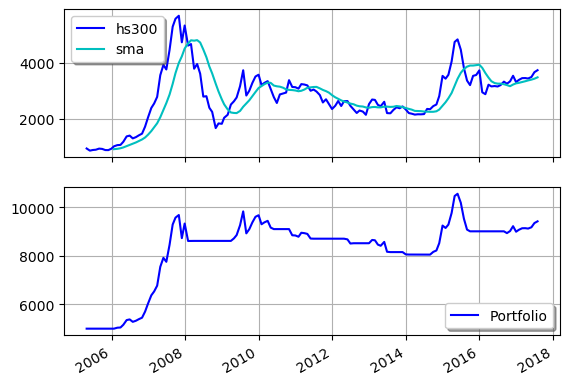

Data behind this chart, as committed beside it:
, date, open, close, high, low, volume, code
0, 2005-04-29, 984.7, 932.4, 1009, 914.8, 187171470, hs300
1, 2005-05-31, 934.6, 856, 937.4, 842.1, 141907943, hs300
2, 2005-06-30, 855.2, 878.7, 925.4, 807.8, 312585658, hs300
3, 2005-07-29, 875.9, 888.2, 901.0, 818.9, 240896707, hs300
4, 2005-08-31, 887.7, 927.9, 959.3, 885.9, 445921200, hs300
5, 2005-09-30, 928.5, 917.4, 972, 901.4, 348097278, hs300
6, 2005-10-31, 917.2, 876.3, 926.1, 859.7, 171928729, hs300
7, 2005-11-30, 876, 873.8, 886.7, 847.5, 229226003, hs300
8, 2005-12-30, 873.5, 923.5, 934.0, 855.7, 255538467, hs300
9, 2006-01-25, 926.6, 1010, 1010, 926.4, 374806100, hs300
10, 2006-02-28, 1013, 1053, 1057, 1013, 393093400, hs300
11, 2006-03-31, 1052, 1061, 1074, 999.9, 420437400, hs300
12, 2006-04-28, 1062, 1172, 1174, 1062, 706071500, hs300
13, 2006-05-31, 1180, 1365, 1388, 1180, 988143700, hs300
14, 2006-06-30, 1364, 1394, 1413, 1270, 793216600, hs300
15, 2006-07-31, 1399, 1294, 1431, 1294, 594780600, hs300
16, 2006-08-31, 1293, 1339, 1349, 1222, 407744700, hs300
17, 2006-09-29, 1339, 1403, 1406, 1315, 521242800, hs300
18, 2006-10-31, 1420, 1464, 1464, 1403, 538312900, hs300
19, 2006-11-30, 1466, 1714, 1714, 1453, 1001154000, hs300
20, 2006-12-29, 1719, 2041, 2053, 1706, 1277622500, hs300
21, 2007-01-31, 2073, 2385, 2599, 2031, 1692228200, hs300
22, 2007-02-28, 2351, 2545, 2720, 2199, 1009261600, hs300
23, 2007-03-30, 2550, 2782, 2830, 2410, 1578690200, hs300
24, 2007-04-30, 2794, 3559, 3569, 2794, 1945243300, hs300
25, 2007-05-31, 3644, 3928, 4169, 3557, 1897376600, hs300
26, 2007-06-29, 3953, 3764, 4292, 3247, 1788221500, hs300
27, 2007-07-31, 3746, 4461, 4468, 3475, 1124137000, hs300
28, 2007-08-31, 4479, 5297, 5307, 4271, 1676872400, hs300
29, 2007-09-28, 5335, 5581, 5591, 5059, 1229233000, hs300
30, 2007-10-31, 5703, 5689, 5892, 5266, 932426500, hs300
31, 2007-11-30, 5701, 4737, 5702, 4620, 682749000, hs300
32, 2007-12-28, 4715, 5338, 5392, 4690, 707407600, hs300
33, 2008-01-31, 5350, 4620, 5757, 4606, 1113566800, hs300
34, 2008-02-29, 4624, 4675, 5062, 4395, 497368000, hs300
35, 2008-03-31, 4649, 3791, 4837, 3658, 729076000, hs300
36, 2008-04-30, 3776, 3959, 3971, 3122, 900616500, hs300
37, 2008-05-30, 4015, 3611, 4076, 3533, 839167900, hs300
38, 2008-06-30, 3600, 2792, 3650, 2692, 649936500, hs300
39, 2008-07-31, 2799, 2805, 3057, 2617, 961731000, hs300
40, 2008-08-29, 2786, 2392, 2869, 2274, 560880900, hs300
41, 2008-09-26, 2373, 2244, 2373, 1805, 717351400, hs300
42, 2008-10-31, 2207, 1664, 2207, 1608, 762853100, hs300
43, 2008-11-28, 1649, 1830, 1995, 1607, 1216727700, hs300
44, 2008-12-31, 1824, 1818, 2108, 1800, 1435860300, hs300
45, 2009-01-23, 1848, 2033, 2054, 1838, 934225700, hs300
46, 2009-02-27, 2052, 2140, 2471, 2030, 2235286600, hs300
47, 2009-03-31, 2123, 2508, 2516, 2101, 1994149500, hs300
48, 2009-04-30, 2520, 2623, 2713, 2457, 2126071400, hs300
49, 2009-05-27, 2635, 2760, 2850, 2632, 1630504900, hs300
50, 2009-06-30, 2799, 3166, 3196, 2799, 2095254400, hs300
51, 2009-07-31, 3154, 3735, 3766, 3151, 2836509300, hs300
52, 2009-08-31, 3754, 2830, 3803, 2826, 1972255600, hs300
53, 2009-09-30, 2805, 3005, 3330, 2795, 1624524700, hs300
54, 2009-10-30, 3079, 3280, 3436, 3071, 1089182800, hs300
55, 2009-11-30, 3206, 3512, 3698, 3198, 1988044300, hs300
56, 2009-12-31, 3508, 3576, 3673, 3296, 1648027591, hs300
57, 2010-01-29, 3592, 3204, 3598, 3168, 1501909123, hs300
58, 2010-02-26, 3198, 3282, 3301, 3095, 718097183, hs300
59, 2010-03-31, 3290, 3346, 3372, 3169, 1157489722, hs300
... 88 more rows
